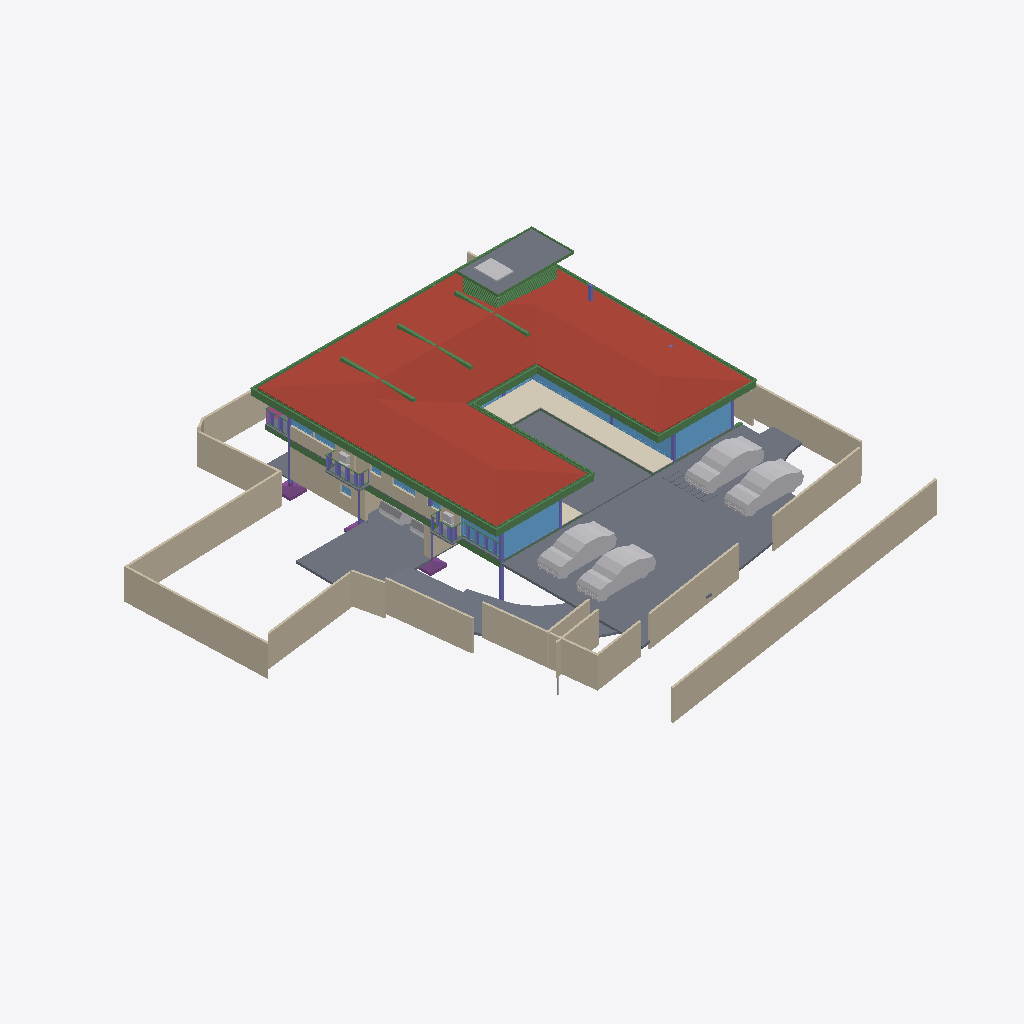
Isometric view of an IFC building model (IFC-SPF (STEP), schema IFC4X3, length unit metre), seen from the south-west, elements coloured by IFC class: 53 beams (green), 26 walls (beige), 21 slabs (grey), 15 windows (light blue), 12 other elements (light grey), 9 columns (violet), 3 footings (purple), 1 roof (red-brown), 1 covering (cream), 1 railing (pink).
Extent 40.0 m × 44.2 m × 9.7 m (x, y, z). Storeys (5): GF at -2.55 m; FF Lvl at 0.00 m; FF at 0.45 m; FF Lintel at 3.15 m; SF at 3.65 m. Elements (593): 185 IfcColumn, 151 IfcBeam, 68 IfcWall, 38 IfcWindow, 30 IfcFurniture, 26 IfcSlab, 20 IfcFooting, 17 IfcDoor, 14 IfcSanitaryTerminal, 13 IfcCovering, 8 IfcUnitaryEquipment, 6 IfcFurnishingElement.

HEADER;
FILE_DESCRIPTION(('ViewDefinition [CoordinationView]'),'2;1');
FILE_NAME('Manilal.ifc','2025-07-03T09:22:06+05:30',(),(),'IfcOpenShell 0.8.3-alpha250612','Bonsai 0.8.3-alpha250612-94452b4','');
FILE_SCHEMA(('IFC4X3'));
ENDSEC;
DATA;
#1480=IFCPROJECT('2TuuvCHJz54PsFPcraEbH$',$,'My Project',$,$,$,$,(#3,#128),#1481);
#3305=IFCSITE('0lpfVeOW52QfroqLYyHNY2',$,'My Site',$,$,#26,$,$,$,$,$,$,$,$);
#22021=IFCSITE('3bEIgyqTrDuwi1cEDDCOva',$,'Site',$,$,#223414,#22354,$,$,$,$,$,$,$);
#3313=IFCBUILDING('0MzaWOaS178x5FMqOflU3C',$,'My Building',$,$,#25,$,$,$,$,$,$);
#2081=IFCBUILDINGSTOREY('09kFoqoxrCvB1_fcEsMZsQ',$,'FF',$,$,#217,$,$,$,$);
#2986=IFCBUILDINGSTOREY('0zoFHJ9PnFW80M$mIVDQW3',$,'GF',$,$,#14477,$,$,$,$);
#17145=IFCBUILDINGSTOREY('0MckaoTknA3edZMUNhTyAK',$,'SF',$,$,#17254,$,$,$,$);
#20035=IFCBUILDINGSTOREY('3LpnsPikv4mRTBpfC3WQtx',$,'FF Lvl',$,$,#20051,$,$,$,$);
#23582=IFCBUILDINGSTOREY('0DtUgpQ1b6nBmkLmvc_ehu',$,'FF Lintel',$,$,#23767,$,$,$,$);
#17255=IFCROOF('188ChkeVP4PP3HZ1_FwQ2Y',$,'Roof',$,$,#383469,#17288,$,.HIP_ROOF.);
#20004=IFCSLAB('2GmqP$Wiz2HBtZ3_3kNDpG',$,'Slab',$,$,#20401,#20015,$,$);
#441052=IFCWALL('1WNacC15X0Xf0V_b60Qnrw',$,'Wall',$,$,#441102,#441063,$,$);
#214630=IFCWALL('1v3BeDslv3W8LfR3WiqTEd',$,'Wall',$,$,#214830,#214641,$,$);
#28186=IFCWALL('2UlyJbGOL47vem9W3W5T7b',$,'Wall',$,$,#214889,#28197,$,$);
#19980=IFCSLAB('0gBflP6QrCERrajZS4Jcb5',$,'Slab',$,$,#244961,#19995,$,$);
#444096=IFCCOVERING('0_sfUdWJL30geCimsSdPtS',$,'Covering',$,$,#444126,#444111,$,$);
#29381=IFCSLAB('30Y2A3Waj1_g7GRY9nwvu4',$,'Slab',$,$,#389183,#29392,$,$);
#26770=IFCWALL('27WVA19Qv4efvQm6cWiqsn',$,'Wall',$,$,#452668,#26781,$,$);
#229971=IFCWALL('2oOsi6buvCeB4sZT1ijFA2',$,'Wall',$,$,#230065,#229982,$,$);
#445890=IFCWALL('2QiW7TnGvAygi5PkoeW31n',$,'Wall',$,$,#446048,#445901,$,$);
#230171=IFCWALL('1HPS5ge59FQA3Ucv4$dmpm',$,'Wall',$,$,#230227,#230182,$,$);
#27060=IFCWALL('10l$0x7lzBbBMMGF1qxI0s',$,'Wall',$,$,#27511,#27071,$,$);
#27353=IFCWALL('2Y2Bm57Cb8Exxz7st0aRUc',$,'Wall',$,$,#214921,#27364,$,$);
#366531=IFCSLAB('3CWvIDU8b5ovMmi84oWpbg',$,'Covering.004',$,$,#366757,#366542,$,.FLOOR.);
#446110=IFCVEHICLE('375bP1QIr5xwaw0xewwnFn',$,'Vehicle',$,$,#446177,#446123,$,$);
#446049=IFCVEHICLE('1yICD2o296ROLrpKuhe72z',$,'Vehicle',$,$,#446109,#446062,$,$);
#363464=IFCVEHICLE('3niOYHlMXAmArMi6E7T5Sk',$,'Vehicle',$,$,#363562,#363477,$,$);
#446077=IFCVEHICLE('2$JJjIzDr6fuhTHFNPOXyx',$,'Vehicle',$,$,#446172,#446090,$,$);
#28224=IFCWALL('10RvTK_K97Xg3Zon6pJwxP',$,'Wall',$,$,#229504,#28235,$,$);
#29284=IFCSLAB('3iSMNRhjn6RxAf9MsQotHf',$,'Slab',$,$,#235074,#29295,$,$);
#29467=IFCWALL('2U66_ERPrD$A$2PTOc1bPA',$,'Wall',$,$,#452475,#29478,$,$);
#186882=IFCBEAM('0qH_dKLj5CKhNXTG2DYY06',$,'Beam',$,$,#266229,#186893,$,$);
#229124=IFCWALL('3MfSYaOiTA4AjSKpPvRhyi',$,'Wall',$,$,#395482,#229135,$,$);
#25887=IFCWALL('3DOK2PUDn3QwM2HLeZR6QD',$,'Wall',$,$,#452788,#25894,$,$);
#265447=IFCWINDOW('11VC8UY6nBiuqgLWYbOviy',$,'Window',$,$,#436317,#265465,$,2.79999995231628,4.92999982833862,$,.SINGLE_PANEL.,$);
#23385=IFCWINDOW('3liBQwp293KPogKKZ10Jtg',$,'Window',$,$,#265446,#43696,$,2.79999995231628,4.92999982833862,$,.SINGLE_PANEL.,$);
#37612=IFCWALL('2oouJeu9XF0PkUjeEvxQOm',$,'Wall',$,$,#265996,#37632,$,$);
#27098=IFCWALL('2qQNxnpy98iB6JMyhLi2FK',$,'Wall',$,$,#27516,#27109,$,$);
#29348=IFCSLAB('1A5GJs4GvBjeLaBLjkEViO',$,'Slab',$,$,#235069,#29359,$,$);
#454584=IFCWALL('0uUyu5tDzBe9TlwM9NvXfE',$,'Wall',$,$,#454624,#454595,$,$);
#15655=IFCSLAB('3aSar1Jj9DLfSAmIm2knx1',$,'Slab',$,$,#361336,#15669,$,$);
#102151=IFCBEAM('2C1gwTeIv6R8TmGo509jsR',$,'Beam',$,$,#265708,#102163,$,$);
#56634=IFCBEAM('3NjOYz9cT158x52OLX4IuM',$,'Beam',$,$,#244946,#56645,$,$);
#2047=IFCSLAB('0o4IYvr$r5a9xXip1qf77x',$,'Slab',$,$,#57250,#2052,$,$);
#363504=IFCSLAB('0r6Ht4Hfz9hfKU4rzPm32Z',$,'Slab',$,$,#363537,#363513,$,$);
#36042=IFCWALL('2FDZc$1Z57bgSDQnhsHhc1',$,'Wall',$,$,#380618,#36062,$,$);
#102416=IFCBEAM('3ZwR1mU3j4mRYH5GbVzWyx',$,'Beam',$,$,#381655,#102427,$,$);
#102357=IFCBEAM('3msecch2zBUOeV2BkTlji6',$,'Beam',$,$,#265762,#102368,$,$);
#363538=IFCSLAB('0rfp_Ohov2qeqT3_TxdHEi',$,'Slab',$,$,#363567,#363547,$,$);
#454553=IFCWALL('04sxZ3NlDANRUyak9E$NH3',$,'Wall',$,$,#454583,#454564,$,$);
#383113=IFCBEAM('3pN9BWsVrF6fFxHZRO8eBr',$,'Beam',$,$,#383171,#383124,$,$);
#383279=IFCBEAM('1XLfwLWM55Lu6Nys_h14H2',$,'Beam',$,$,#383420,#383290,$,$);
#383196=IFCBEAM('3YMSqOINP17wWoKbPRQ_bp',$,'Beam',$,$,#383278,#383207,$,$);
#381392=IFCBEAM('0Rmn06ydbFSB81Pw56n_Ay',$,'Beam',$,$,#382862,#381403,$,$);
#362954=IFCAIRTERMINALBOX('0DCFUThjX2XQ_1bX$oFkVb',$,'AirTerminalBox',$,$,#363814,#362986,$,$);
#26337=IFCWALL('0dMaumaK11Re$pxoZyVSQ9',$,'Wall',$,$,#27501,#26348,$,$);
#102262=IFCBEAM('1cQ_XveKf3IhgOfAWmUbUT',$,'Beam',$,$,#265679,#102273,$,$);
#183171=IFCWINDOW('2eK2SWY_H22e6Svf5gP6pA',$,'Window',$,$,#384583,#384539,$,1.79999995231628,3.45000004768372,$,$,$);
#19398=IFCVEHICLE('0rzGDxo0H1CRYsT$ARQpVS',$,'Vehicle',$,$,#245789,#19411,$,$);
#25622=IFCWINDOW('03HgKoXUP97huBY23s7FSC',$,'Window',$,$,#243921,#102990,$,2.79999995231628,3.45000004768372,$,.DOUBLE_PANEL_VERTICAL.,$);
#56854=IFCBEAM('2c_4G3KlX4cRg2dPODH4s1',$,'Beam',$,$,#102000,#56865,$,$);
#24721=IFCBEAM('1xlWdgLa17MBpQVB9j2Cib',$,'Beam',$,$,#101975,#24732,$,$);
#24645=IFCBEAM('0VJDvmHaXAaRtTeoMCJUjJ',$,'Beam',$,$,#101970,#24656,$,$);
#450230=IFCFOOTING('3KVRszscTB1fjuzwZFLyba',$,'Footing',$,$,#450249,#450239,$,$);
#14894=IFCWALL('3LM7Pm6Iv8$Bf3kD16vEYX',$,'Wall',$,$,#387608,#14905,$,$);
#447224=IFCWINDOW('3guyH63vnB3P$cCD9r0_zK',$,'Window',$,$,#447587,#447242,$,2.79999995231628,4.5,$,$,$);
#447264=IFCWINDOW('2$JXuyiTT8QfjHWzh3RQpm',$,'Window',$,$,#447592,#447282,$,2.79999995231628,3.0,$,$,$);
#2973=IFCCOLUMN('2ArHG8cW1Cju2rMhCGmMOe',$,'Column',$,$,#243841,#2974,$,.COLUMN.);
#382932=IFCBEAM('04xsdl57b0Z89Y_Lnocto8',$,'Beam',$,$,#383005,#382943,$,$);
#450416=IFCFOOTING('27N5vQLoX8wvj7BvkbCTuu',$,'Footing',$,$,#451697,#450429,$,$);
#234743=IFCSLAB('3oqjVkrxP2kO8hyL_1bqut',$,'Slab',$,$,#389188,#234764,$,$);
#361974=IFCBEAM('22$tp28gPD$eEii1Cu_NBP',$,'Beam',$,$,#389103,#361985,$,$);
#166972=IFCBEAM('2DKWudKN99zg7uECGiuNeQ',$,'Beam',$,$,#267100,#166983,$,$);
#381356=IFCBEAM('0gedJyi4TEtR5XvtBnPvn$',$,'Beam',$,$,#383366,#381368,$,$);
#448225=IFCWALL('1cXrBLWVL12PwZ9jzRivTc',$,'Wall',$,$,#448287,#448236,$,$);
#363781=IFCSLAB('3akcNtqwn0Hexo08k_ypkq',$,'Slab',$,$,#388473,#363802,$,$);
#93186=IFCVEHICLE('09kCGSf$LDBwv0agp2PRhM',$,'Vehicle',$,$,#245794,#93199,$,$);
#382699=IFCBEAM('2CCsq6Wtn7fekeIsVouJdo',$,'Beam',$,$,#382907,#382710,$,$);
#167034=IFCBEAM('10LxUqtgbFAQRhzIckOuGH',$,'Beam',$,$,#266154,#167045,$,$);
#30905=IFCWALL('0J9S4Srlb1MOsgNvH90_Ni',$,'Wall',$,$,#277657,#30916,$,$);
#361917=IFCBEAM('2DEvX$$r54bOLZbNZhk144',$,'Beam',$,$,#389063,#361928,$,$);
#1342=IFCWALL('1zYAwAgZ94A9q2Xf$lP7Cn',$,'Wall',$,$,#266006,#1343,$,$);
#447362=IFCWINDOW('017aE0Esv2h9Vh1sCzgE1S',$,'Window',$,$,#447597,#447375,$,2.79999995231628,1.7150000333786,$,.SINGLE_PANEL.,$);
#372609=IFCSLAB('2EaTsox1TA598PptPSl07x',$,'Slab',$,$,#373867,#372630,$,$);
#363=IFCCOLUMN('2qUf_epbzFMPufew4ZYNxr',$,'Column.002',$,$,#243846,#360,$,.COLUMN.);
#57370=IFCBEAM('0K6q7FzpX1C8m9po7jBtcY',$,'Beam',$,$,#441051,#57381,$,$);
#362002=IFCBEAM('37gO0O9qLAoABGSx5tPVKS',$,'Beam',$,$,#389098,#362013,$,$);
#57309=IFCBEAM('3xcDMG0aj9Xgc56BcdooE6',$,'Beam',$,$,#243525,#57320,$,$);
#14729=IFCWALL('2kOOzhf3b4QORblHJUR6b5',$,'Wall',$,$,#448308,#14740,$,$);
#110332=IFCWINDOW('3vjocJxinCiwHdUnGVZCKs',$,'Window',$,$,#166499,#166072,$,1.79999995231628,2.0,$,.DOUBLE_PANEL_VERTICAL.,$);
#448309=IFCWINDOW('0A_NHBC7DB$fTGI7283k8Z',$,'Window',$,$,#448377,#448330,$,1.5,2.5,$,.SINGLE_PANEL.,$);
#102234=IFCBEAM('0q554weub4Iwu4PjffBSJv',$,'Beam',$,$,#265816,#102245,$,$);
#366866=IFCUNITARYEQUIPMENT('2Fw0FCYgfBhfGmA9MAgmOd',$,'UnitaryEquipment',$,$,#415258,#366879,$,$);
#14220=IFCWINDOW('1JUpa15w1EPgGvbWoKg73I',$,'Window',$,$,#415230,#169623,$,1.5,2.5,$,.SINGLE_PANEL.,$);
#363755=IFCUNITARYEQUIPMENT('0JDCkdxmj3oxTz_uQQEVKT',$,'UnitaryEquipment',$,$,#363819,#363768,$,$);
#362075=IFCBEAM('1WVb5mKDf3490hnunwI_xH',$,'Beam',$,$,#389068,#362086,$,$);
#55934=IFCBEAM('0$JZIdPhz7Yhflamb2Ig5U',$,'Beam',$,$,#56504,#55945,$,$);
#16231=IFCRAILING('1npn$05fXEax1P6iG1yjVF',$,'Railing',$,'FRAMELESS_PANEL',#192149,#16249,$,.USERDEFINED.);
#167569=IFCBEAM('3NapMOGun76x5kjDVquKRU',$,'Beam',$,$,#265936,#167580,$,$);
#1407=IFCCOLUMN('22wnwPZIn238xr56_TRnAk',$,'Column.001',$,$,#451692,#1408,$,.COLUMN.);
#35281=IFCCOLUMN('0NGZUaqkzBPBqoPUPS$4mT',$,'Column',$,$,#450883,#35292,$,.COLUMN.);
#22862=IFCCOLUMN('3yyU$MudfFSvB18Z_wz_QT',$,'Column',$,$,#243851,#22873,$,.COLUMN.);
#1653=IFCCOLUMN('2V9jCTMe5CABIgWd0tHRe9',$,'Column.004',$,$,#265143,#1651,$,.COLUMN.);
#364431=IFCBEAM('19jYLfXfX52fTH3lUXmYuu',$,'Beam',$,$,#388868,#364446,$,$);
#364404=IFCBEAM('0lCrYTtXfCIBYjDEJd$LdU',$,'Beam',$,$,#388953,#364419,$,$);
#364458=IFCBEAM('22NyawJTX5qPo1d7Cefevo',$,'Beam',$,$,#388993,#364473,$,$);
#364512=IFCBEAM('3T1Kep3p57cQ6Xy4bsJxdY',$,'Beam',$,$,#389053,#364527,$,$);
#364539=IFCBEAM('3fs_7X_wr8VfBPnoPXInh_',$,'Beam',$,$,#388913,#364554,$,$);
#364350=IFCBEAM('2tP1f1AZLDPRam$DUaM$ok',$,'Beam',$,$,#388963,#364365,$,$);
#364485=IFCBEAM('0$CgnInAnCzheM1_2h4xBB',$,'Beam',$,$,#388983,#364500,$,$);
#364377=IFCBEAM('0oNL3ynNn1oPDWISwE6cHp',$,'Beam',$,$,#388998,#364392,$,$);
#450539=IFCCOLUMN('3qIX5BTBrFO9iF$5nVcUs0',$,'Column',$,$,#450898,#450558,$,.COLUMN.);
#352=IFCCOLUMN('2fyircNyr2DOn3xi4HTA8s',$,'Column.003',$,$,#452485,#348,$,.COLUMN.);
#150204=IFCWINDOW('2rSMA4AuH6FeN4rb0KSroB',$,'Window',$,$,#244976,#150354,$,2.79999995231628,2.40050005912781,$,.SINGLE_PANEL.,$);
#28303=IFCWALL('27XUrfdFf8NB4WaAp9CQAl',$,'Wall',$,$,#235124,#28314,$,$);
#395961=IFCWALL('2oTy5UOG136OtM3IP_qiPs',$,'Wall',$,$,#396036,#395972,$,$);
#450250=IFCFOOTING('21_c3IKUj5i86wphwsaClg',$,'Footing',$,$,#452490,#450263,$,$);
#383030=IFCBEAM('3kBBQya5rCcgLXS$VQsawF',$,'Beam',$,$,#383088,#383041,$,$);
#233456=IFCSLAB('3aaRRI8RTD_hmdhlW5RoWg',$,'Slab',$,$,#396363,#233481,$,$);
#233175=IFCSLAB('0VBI372_j7QfV8K77ZXc2j',$,'Slab',$,$,#396328,#233196,$,$);
#233423=IFCSLAB('2iz_Ym1n1ESAR1rowyjd_I',$,'Slab',$,$,#396358,#233448,$,$);
#377892=IFCWINDOW('1bKm3wkDX2oQHbo6CoGxM6',$,'Window',$,$,#441467,#441408,$,1.5,1.0,$,.DOUBLE_PANEL_HORIZONTAL.,$);
#23154=IFCCOLUMN('3pnx0lG_T4xeEhkOchDijZ',$,'Column',$,$,#243836,#23165,$,.COLUMN.);
#364323=IFCBEAM('3N5wXY0Qf0cQLrKcNdQOmC',$,'Beam',$,$,#388893,#364338,$,$);
#41613=IFCWINDOW('3V21HLULz4rhhoikKYxwTW',$,'Window.022',$,$,#244991,#148935,$,2.79999995231628,2.32599997520447,$,.DOUBLE_PANEL_VERTICAL.,$);
#270905=IFCWINDOW('1tBwZKnNLDJPjYNrueYSZW',$,'Window',$,$,#271349,#270923,$,1.79999995231628,1.0,$,.DOUBLE_PANEL_HORIZONTAL.,$);
#363825=IFCUNITARYEQUIPMENT('1l2_NE3CfAwPy$FvFCS4A5',$,'UnitaryEquipment',$,$,#415253,#363838,$,$);
#233390=IFCSLAB('2f2jkuEQ95deHHcp0LeZsL',$,'Slab',$,$,#396353,#233415,$,$);
#366261=IFCBEAM('0Vv4qdkmzFv80cHwwG2PZE',$,'Beam',$,$,#389048,#366276,$,$);
#33543=IFCWINDOW('0Q8zRjWpP1oQ1PX2CUGFnS',$,'Window',$,$,#170059,#170920,$,1.79999995231628,1.0,$,.DOUBLE_PANEL_HORIZONTAL.,$);
#363674=IFCUNITARYEQUIPMENT('1yG2ZlXHT6P8KObZNyb8hT',$,'UnitaryEquipment',$,$,#363754,#363706,$,$);
#366315=IFCBEAM('2AQ10LVB9BWB40k41PBHYm',$,'Beam',$,$,#388933,#366330,$,$);
#366396=IFCBEAM('31mcI4YYr0_OLw_sj47HrB',$,'Beam',$,$,#389073,#366411,$,$);
#366207=IFCBEAM('1_8shmguvCvPHxr_U5sR3b',$,'Beam',$,$,#389093,#366222,$,$);
#384754=IFCBEAM('0WWpVKl9XAOObgNswx6AN9',$,'Beam',$,$,#384986,#384765,$,$);
#366342=IFCBEAM('3lZ9UbaNn2O8CKwQX6LgoS',$,'Beam',$,$,#388898,#366357,$,$);
#366234=IFCBEAM('27wdi0vAnD4PMyDV$VcZqt',$,'Beam',$,$,#389003,#366249,$,$);
#366369=IFCBEAM('30ULgzmjXEb8K6Yn3NV0zK',$,'Beam',$,$,#389083,#366384,$,$);
#364003=IFCBEAM('1xPErLVJn7SRRurKwzPU$a',$,'Beam',$,$,#388718,#364014,$,$);
#366288=IFCBEAM('164BVb7uP3gBaecZJx9SyL',$,'Beam',$,$,#389018,#366303,$,$);
#366180=IFCBEAM('2$Z3AtZmz9feMoPVvagNl8',$,'Beam',$,$,#389058,#366195,$,$);
#364296=IFCBEAM('1gz$0esLH3kgYpkJy0EZk_',$,'Beam',$,$,#388863,#364311,$,$);
#384784=IFCBEAM('0$hEb6QFb6QeAlYT1VosoE',$,'Beam',$,$,#384918,#384795,$,$);
#367103=IFCBEAM('14TbmUcj9DRf2HsvYFSdxG',$,'Beam',$,$,#388728,#367114,$,$);
#233258=IFCSLAB('2WAIJ5xUDCB8vhErrinr6d',$,'Slab',$,$,#396333,#233283,$,$);
#233291=IFCSLAB('3mCoSy7r190wdzvyYb56iW',$,'Slab',$,$,#396338,#233316,$,$);
#233357=IFCSLAB('06iRZLKKfCP8faLo55KHRz',$,'Slab',$,$,#396348,#233382,$,$);
#233324=IFCSLAB('2BlEnr04f3vANw00E8t1T3',$,'Slab',$,$,#396343,#233349,$,$);
#454159=IFCBOREHOLE('1JjuvioWTAzebQeoAqZusd',$,'Cylinder',$,$,#454619,#454287,$);
#57393=IFCBEAM('0$9UO1qVzFNOIKkjBLQ4dY',$,'Beam',$,$,#440973,#57404,$,$);
#372973=IFCBEAM('3w2H4CPpnFe8QqAxZd37IL',$,'Beam',$,$,#373942,#372984,$,$);
ENDSEC;
